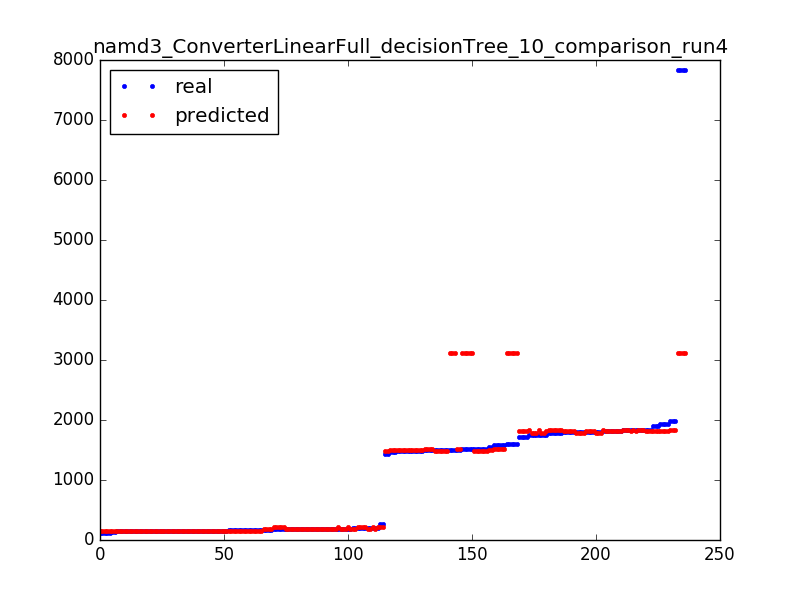

Source data for this figure (header and first rows):
154.0, 152.051282051
171.0, 153
179.0, 183.8
184.0, 183.8
1791, 1835
1498, 1480
1820, 1812
141.0, 150.9
1521, 1480
1480, 1497
171.0, 153
155.0, 150.7
191.0, 209
120.0, 153
1480, 1497
1465, 1497
1490, 1497
1520, 3112
120.0, 153
1480, 1497
1580, 1524
1809, 1835
145.0, 150.7
178.0, 209
160.0, 153
145.0, 150.7
1991, 1835
156.0, 150.7
1600, 3112
1580, 1524
155.0, 150.7
1724, 1824
1791, 1835
160.0, 153
199.0, 209
151.0, 152.1
146.0, 152.1
184.0, 183.8
120.0, 153
194.0, 191.4
191.0, 183.8
149.0, 150.7
151.0, 152.1
161.0, 150.9
185.0, 189.0
1520, 3112
155.0, 152.1
148.0, 150.7
155.0, 150.9
175.0, 189.0
1792, 1812
141.0, 150.9
1724, 1824
120.0, 153
149.0, 150.7
1490, 1497
1520, 3112
1520, 3112
7835, 3112
1521, 1480
145.0, 150.7
... 176 more rows
